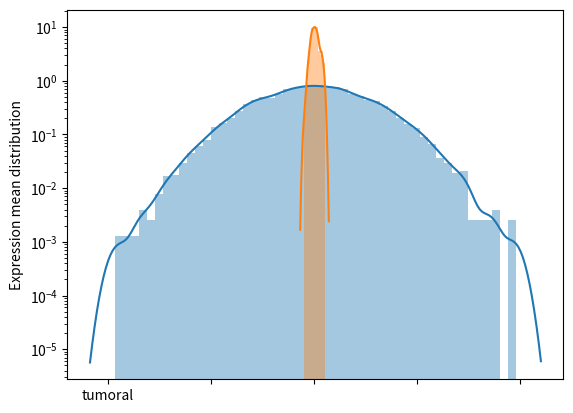

Generate this figure with matplotlib:
import matplotlib.pyplot as plt
import numpy as np
import random
import seaborn as sns


rand_distribution = np.random.normal(1.0, .5, 10000)


bootstrap_mean = []

for _ in range(200):
    bootstrap_mean.append(np.mean(random.sample(list(rand_distribution), 200)))


fig1, ax = plt.subplots()
#ax.boxplot([rand_distribution,
#            bootstrap_mean])
sns.distplot(rand_distribution)
sns.distplot(bootstrap_mean)
ax.set_yscale('log')
ax.set_xticklabels(["normal", "tumoral"])
ax.set_ylabel("Expression mean distribution")
plt.savefig("bootstrap.png")